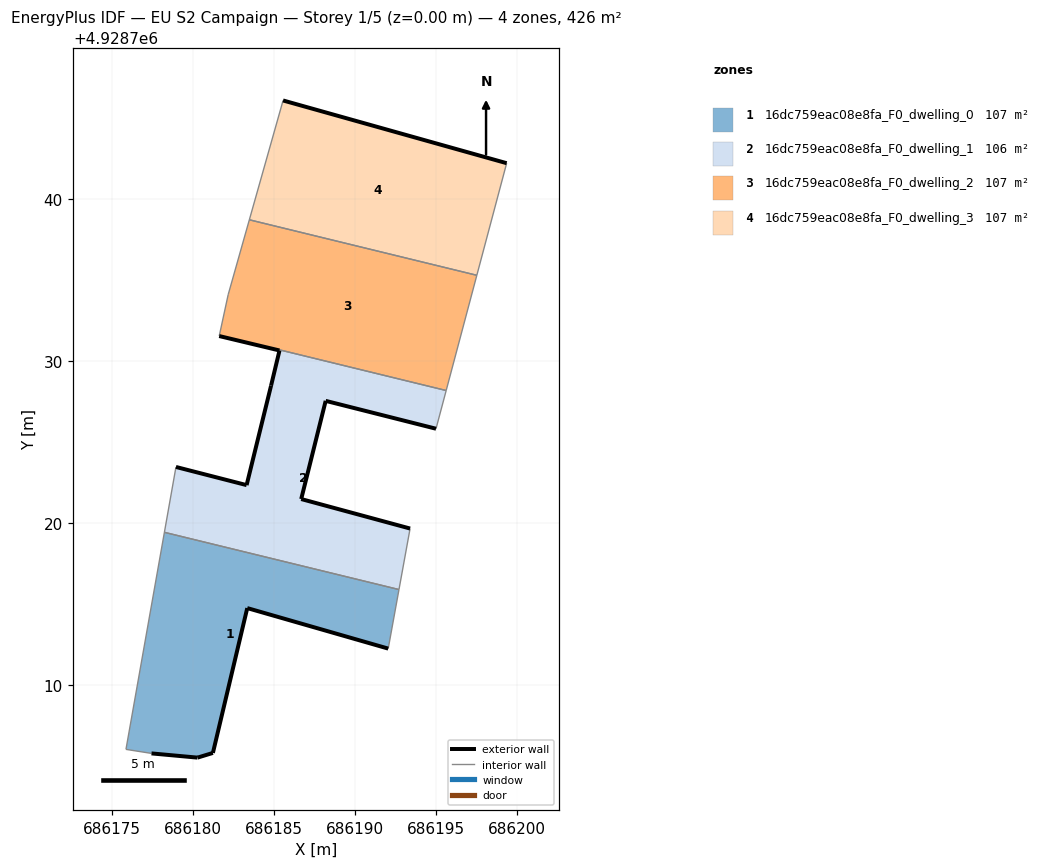
=== STOREY PLAN SPEC (per zone: floor XY polygon, exterior-wall plan segments, windows/doors) ===
zone 1: 16dc759eac08e8fa_F0_dwelling_0  (106.6 m²)
  floor: (686192.07, 4928712.26) (686192.73, 4928715.91) (686178.26, 4928719.44) (686175.88, 4928706.04) (686177.46, 4928705.79) (686180.30, 4928705.53) (686181.25, 4928705.82) (686183.37, 4928714.76)
  exterior wall: (686181.25, 4928705.82) – (686180.30, 4928705.53)  [1.0 m]
  exterior wall: (686180.30, 4928705.53) – (686177.46, 4928705.79)  [2.9 m]
  exterior wall: (686192.07, 4928712.26) – (686183.37, 4928714.76)  [9.1 m]
  exterior wall: (686183.37, 4928714.76) – (686181.25, 4928705.82)  [9.2 m]
  interior walls: 4
zone 2: 16dc759eac08e8fa_F0_dwelling_1  (106.4 m²)
  floor: (686192.73, 4928715.91) (686193.42, 4928719.67) (686186.70, 4928721.49) (686188.21, 4928727.55) (686195.02, 4928725.83) (686195.65, 4928728.19) (686185.37, 4928730.70) (686185.36, 4928730.66) (686184.84, 4928728.49) (686183.33, 4928722.35) (686178.97, 4928723.47) (686178.26, 4928719.44)
  exterior wall: (686188.21, 4928727.55) – (686186.70, 4928721.49)  [6.2 m]
  exterior wall: (686186.70, 4928721.49) – (686193.42, 4928719.67)  [7.0 m]
  exterior wall: (686178.97, 4928723.47) – (686183.33, 4928722.35)  [4.5 m]
  exterior wall: (686183.33, 4928722.35) – (686184.84, 4928728.49)  [6.3 m]
  exterior wall: (686184.84, 4928728.49) – (686185.36, 4928730.66)  [2.2 m]
  exterior wall: (686195.02, 4928725.83) – (686188.21, 4928727.55)  [7.0 m]
  interior walls: 6
zone 3: 16dc759eac08e8fa_F0_dwelling_2  (106.7 m²)
  floor: (686195.65, 4928728.19) (686197.54, 4928735.30) (686183.50, 4928738.73) (686182.19, 4928734.10) (686181.65, 4928731.61) (686181.64, 4928731.55) (686185.36, 4928730.66) (686185.37, 4928730.70)
  exterior wall: (686185.36, 4928730.66) – (686181.64, 4928731.55)  [3.8 m]
  interior walls: 7
zone 4: 16dc759eac08e8fa_F0_dwelling_3  (106.6 m²)
  floor: (686197.54, 4928735.30) (686199.38, 4928742.22) (686185.58, 4928746.09) (686183.50, 4928738.73)
  exterior wall: (686185.58, 4928746.09) – (686199.38, 4928742.22)  [14.3 m]
  interior walls: 3

=== DERIVED (storey summary) ===
Building: EU S2 Campaign
Storey: 1 of 5  (floor level z = 0.00 m)
Storey gross floor area: 426.2 m²
Zones on this storey: 4
  - 16dc759eac08e8fa_F0_dwelling_0: floor 106.6 m²; exterior wall 22.1 m (66.3 m²); WWR 0.0%
  - 16dc759eac08e8fa_F0_dwelling_1: floor 106.4 m²; exterior wall 33.3 m (99.8 m²); WWR 0.0%
  - 16dc759eac08e8fa_F0_dwelling_2: floor 106.7 m²; exterior wall 3.8 m (11.5 m²); WWR 0.0%
  - 16dc759eac08e8fa_F0_dwelling_3: floor 106.6 m²; exterior wall 14.3 m (43.0 m²); WWR 0.0%
Zone adjacency (shared interzone walls):
  - 16dc759eac08e8fa_F0_dwelling_0 ↔ 16dc759eac08e8fa_F0_dwelling_1
  - 16dc759eac08e8fa_F0_dwelling_1 ↔ 16dc759eac08e8fa_F0_dwelling_2
  - 16dc759eac08e8fa_F0_dwelling_2 ↔ 16dc759eac08e8fa_F0_dwelling_3